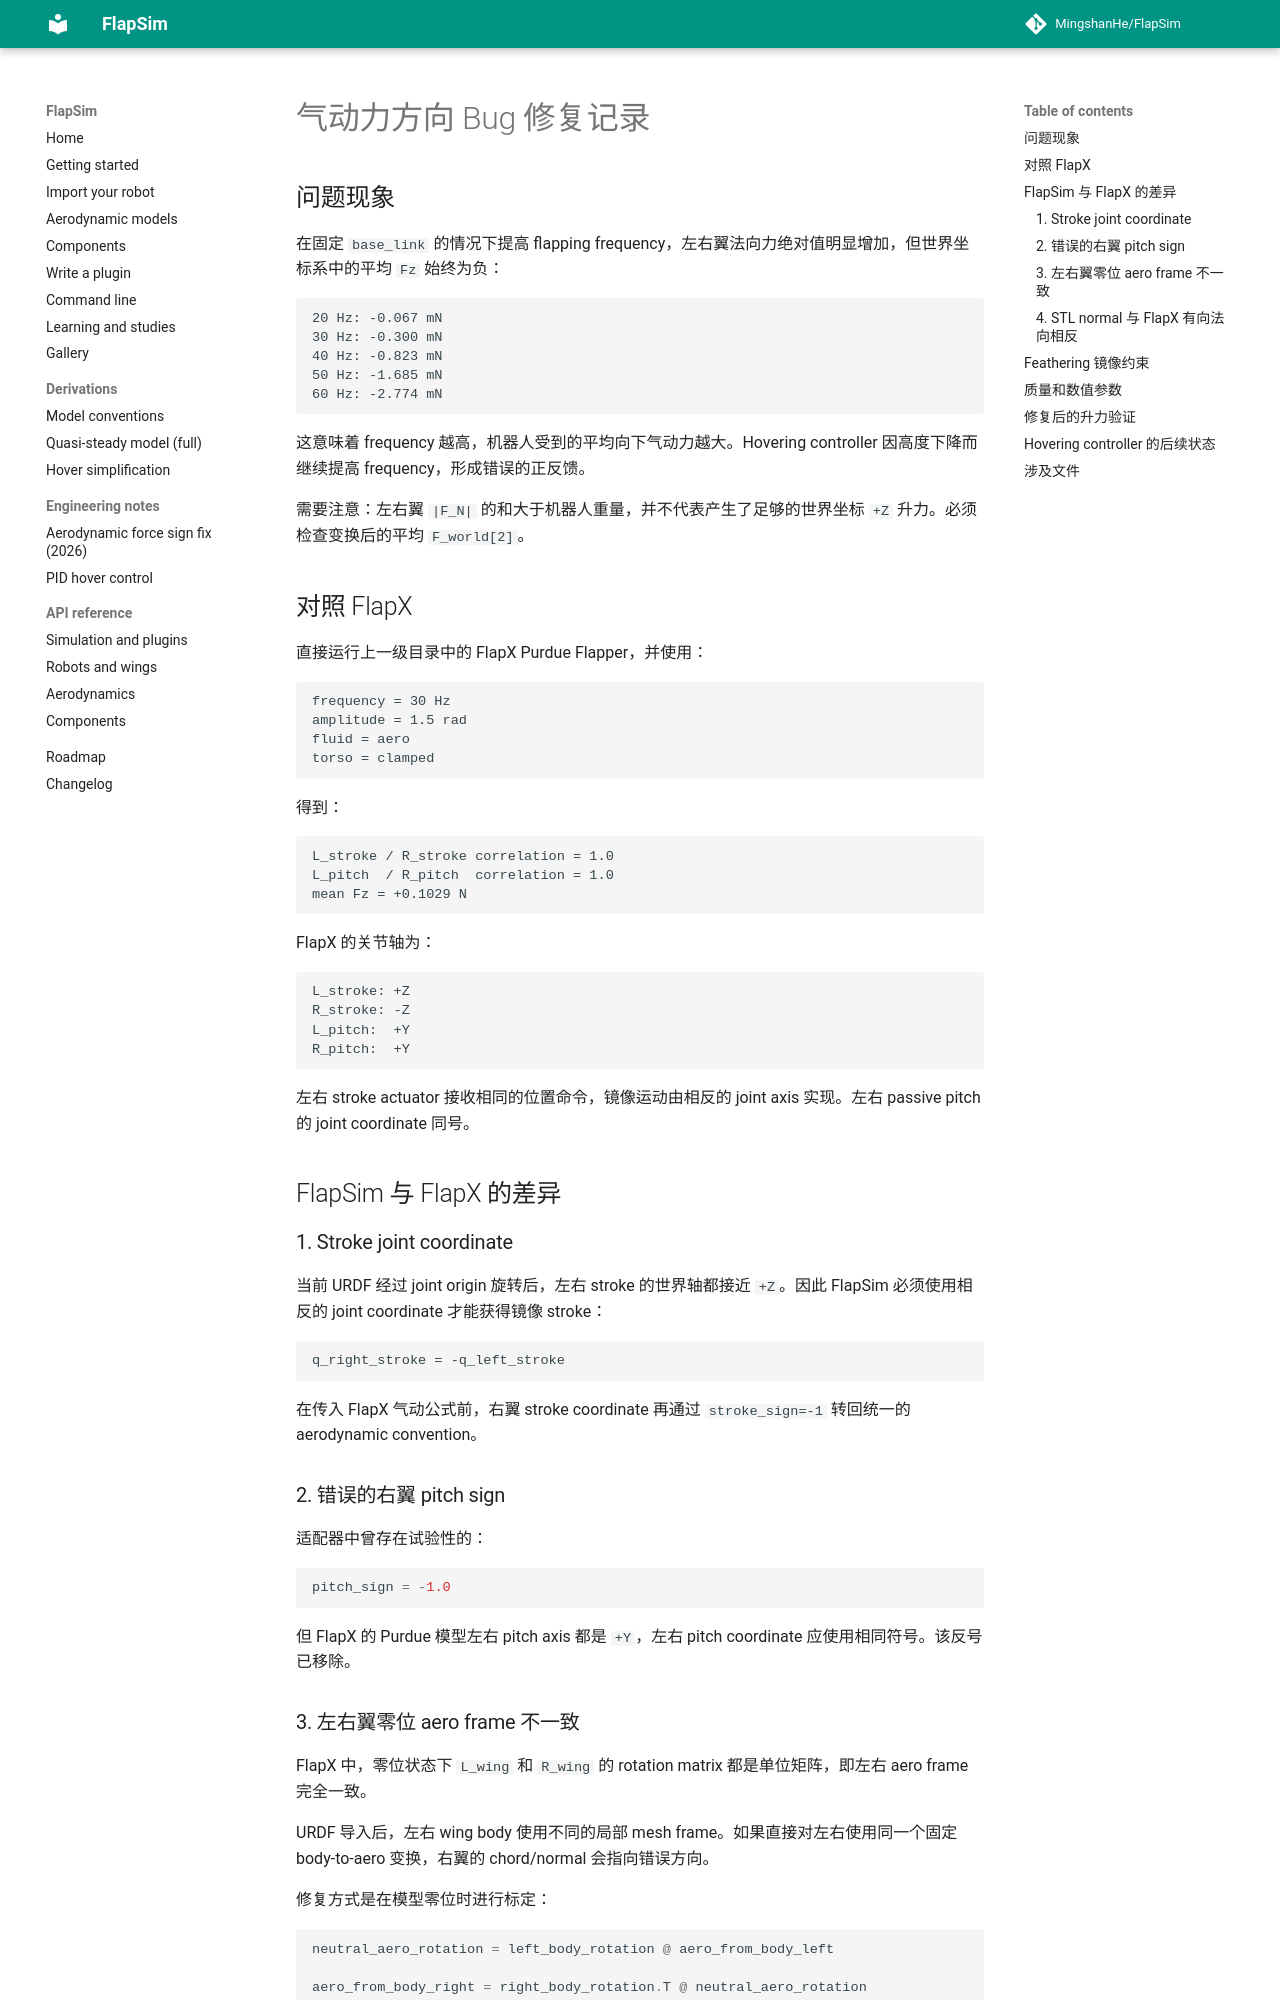

repository: MingshanHe/FlapSim · page: zh/notes/aero_force_sign_fix/index.html · generator: mkdocs

# 气动力方向 Bug 修复记录

## 问题现象

在固定 `base_link` 的情况下提高 flapping frequency，左右翼法向力绝对值明显增加，但世界坐标系中的平均 `Fz` 始终为负：

```text
20 Hz: -0.067 mN
30 Hz: -0.300 mN
40 Hz: -0.823 mN
50 Hz: -1.685 mN
60 Hz: -2.774 mN
```

这意味着 frequency 越高，机器人受到的平均向下气动力越大。Hovering controller 因高度下降而继续提高 frequency，形成错误的正反馈。

需要注意：左右翼 `|F_N|` 的和大于机器人重量，并不代表产生了足够的世界坐标 `+Z` 升力。必须检查变换后的平均 `F_world[2]`。

## 对照 FlapX

直接运行上一级目录中的 FlapX Purdue Flapper，并使用：

```text
frequency = 30 Hz
amplitude = 1.5 rad
fluid = aero
torso = clamped
```

得到：

```text
L_stroke / R_stroke correlation = 1.0
L_pitch  / R_pitch  correlation = 1.0
mean Fz = +0.1029 N
```

FlapX 的关节轴为：

```text
L_stroke: +Z
R_stroke: -Z
L_pitch:  +Y
R_pitch:  +Y
```

左右 stroke actuator 接收相同的位置命令，镜像运动由相反的 joint axis 实现。左右 passive pitch 的 joint coordinate 同号。

## FlapSim 与 FlapX 的差异

### 1. Stroke joint coordinate

当前 URDF 经过 joint origin 旋转后，左右 stroke 的世界轴都接近 `+Z`。因此 FlapSim 必须使用相反的 joint coordinate 才能获得镜像 stroke：

```text
q_right_stroke = -q_left_stroke
```

在传入 FlapX 气动公式前，右翼 stroke coordinate 再通过 `stroke_sign=-1` 转回统一的 aerodynamic convention。

### 2. 错误的右翼 pitch sign

适配器中曾存在试验性的：

```python
pitch_sign = -1.0
```

但 FlapX 的 Purdue 模型左右 pitch axis 都是 `+Y`，左右 pitch coordinate 应使用相同符号。该反号已移除。

### 3. 左右翼零位 aero frame 不一致

FlapX 中，零位状态下 `L_wing` 和 `R_wing` 的 rotation matrix 都是单位矩阵，即左右 aero frame 完全一致。

URDF 导入后，左右 wing body 使用不同的局部 mesh frame。如果直接对左右使用同一个固定 body-to-aero 变换，右翼的 chord/normal 会指向错误方向。

修复方式是在模型零位时进行标定：

```python
neutral_aero_rotation = left_body_rotation @ aero_from_body_left

aero_from_body_right = right_body_rotation.T @ neutral_aero_rotation
```

标定后左右 neutral aero frame 的最大矩阵误差约为：

```text
1.3e-15
```
